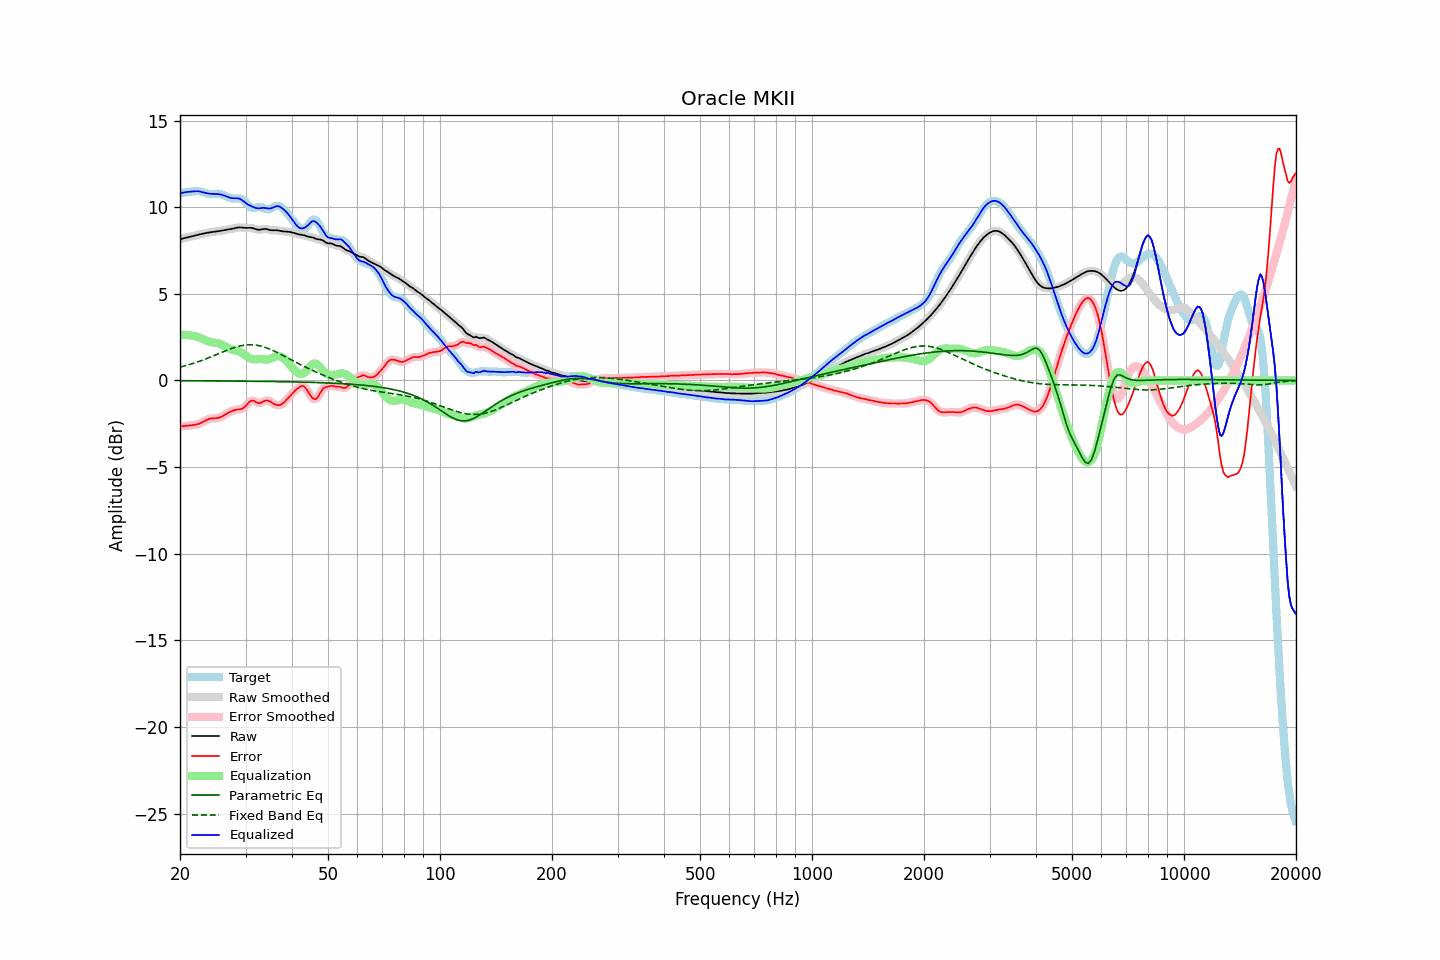

Source data for this figure (header and first rows):
frequency, raw, error, smoothed, error_smoothed, equalization, parametric_eq, fixed_band_eq, equalized_raw, equalized_smoothed, target
20.00, 8.15, -2.65, 8.15, -2.65, 2.64, -0.02, 0.77, 10.79, 10.79, 10.80
20.20, 8.18, -2.64, 8.18, -2.64, 2.64, -0.02, 0.79, 10.81, 10.82, 10.82
20.40, 8.20, -2.64, 8.20, -2.63, 2.64, -0.02, 0.82, 10.84, 10.84, 10.84
20.61, 8.23, -2.63, 8.22, -2.63, 2.63, -0.02, 0.84, 10.86, 10.86, 10.85
20.81, 8.24, -2.62, 8.24, -2.62, 2.63, -0.02, 0.87, 10.87, 10.87, 10.86
21.02, 8.26, -2.61, 8.26, -2.61, 2.62, -0.02, 0.89, 10.88, 10.88, 10.87
21.23, 8.28, -2.60, 8.28, -2.60, 2.61, -0.02, 0.92, 10.89, 10.89, 10.88
21.44, 8.31, -2.59, 8.31, -2.59, 2.59, -0.02, 0.95, 10.90, 10.90, 10.90
21.66, 8.33, -2.58, 8.33, -2.58, 2.58, -0.02, 0.98, 10.91, 10.91, 10.91
21.87, 8.35, -2.56, 8.35, -2.56, 2.56, -0.02, 1.01, 10.92, 10.92, 10.92
22.09, 8.38, -2.55, 8.38, -2.55, 2.54, -0.02, 1.04, 10.92, 10.92, 10.92
22.31, 8.40, -2.52, 8.40, -2.52, 2.51, -0.02, 1.07, 10.92, 10.92, 10.93
22.54, 8.43, -2.49, 8.43, -2.49, 2.48, -0.02, 1.10, 10.91, 10.91, 10.92
22.76, 8.45, -2.45, 8.45, -2.45, 2.44, -0.02, 1.14, 10.89, 10.89, 10.90
22.99, 8.47, -2.41, 8.47, -2.41, 2.40, -0.02, 1.17, 10.87, 10.87, 10.87
23.22, 8.49, -2.36, 8.49, -2.36, 2.35, -0.02, 1.21, 10.84, 10.84, 10.84
23.45, 8.51, -2.31, 8.51, -2.31, 2.31, -0.02, 1.24, 10.82, 10.82, 10.81
23.69, 8.52, -2.26, 8.52, -2.26, 2.27, -0.02, 1.28, 10.80, 10.80, 10.78
23.92, 8.54, -2.22, 8.54, -2.22, 2.24, -0.03, 1.32, 10.78, 10.78, 10.76
24.16, 8.55, -2.20, 8.55, -2.20, 2.22, -0.03, 1.35, 10.77, 10.77, 10.75
24.40, 8.57, -2.19, 8.57, -2.19, 2.20, -0.03, 1.39, 10.77, 10.77, 10.75
24.65, 8.58, -2.18, 8.58, -2.18, 2.19, -0.03, 1.43, 10.76, 10.76, 10.76
24.89, 8.59, -2.18, 8.59, -2.18, 2.17, -0.03, 1.47, 10.76, 10.76, 10.77
25.14, 8.60, -2.17, 8.60, -2.17, 2.16, -0.03, 1.51, 10.76, 10.76, 10.77
25.39, 8.61, -2.16, 8.62, -2.15, 2.14, -0.03, 1.55, 10.75, 10.75, 10.77
25.65, 8.63, -2.12, 8.63, -2.12, 2.11, -0.03, 1.59, 10.74, 10.74, 10.75
25.91, 8.65, -2.08, 8.65, -2.08, 2.07, -0.03, 1.63, 10.72, 10.72, 10.73
26.16, 8.66, -2.03, 8.66, -2.03, 2.03, -0.03, 1.66, 10.69, 10.69, 10.69
26.43, 8.68, -1.98, 8.68, -1.98, 1.98, -0.03, 1.70, 10.66, 10.65, 10.65
26.69, 8.69, -1.92, 8.69, -1.92, 1.93, -0.03, 1.74, 10.62, 10.62, 10.61
26.96, 8.71, -1.87, 8.71, -1.87, 1.87, -0.03, 1.78, 10.58, 10.58, 10.57
27.23, 8.72, -1.82, 8.72, -1.82, 1.83, -0.03, 1.81, 10.55, 10.55, 10.54
27.50, 8.74, -1.78, 8.74, -1.78, 1.79, -0.03, 1.84, 10.53, 10.53, 10.52
27.77, 8.76, -1.74, 8.76, -1.74, 1.75, -0.03, 1.88, 10.52, 10.52, 10.50
28.05, 8.79, -1.71, 8.79, -1.71, 1.73, -0.04, 1.91, 10.52, 10.52, 10.50
28.33, 8.81, -1.69, 8.81, -1.69, 1.71, -0.04, 1.93, 10.52, 10.52, 10.50
28.62, 8.83, -1.67, 8.82, -1.68, 1.69, -0.04, 1.96, 10.51, 10.51, 10.50
28.90, 8.83, -1.67, 8.83, -1.67, 1.66, -0.04, 1.98, 10.49, 10.49, 10.50
29.19, 8.83, -1.65, 8.83, -1.65, 1.62, -0.04, 2.01, 10.44, 10.44, 10.47
29.48, 8.82, -1.62, 8.82, -1.61, 1.56, -0.04, 2.02, 10.38, 10.38, 10.44
29.78, 8.81, -1.55, 8.81, -1.55, 1.50, -0.04, 2.04, 10.31, 10.31, 10.36
30.08, 8.80, -1.47, 8.81, -1.46, 1.43, -0.04, 2.05, 10.23, 10.23, 10.27
30.38, 8.81, -1.36, 8.81, -1.35, 1.36, -0.04, 2.06, 10.17, 10.17, 10.16
30.68, 8.81, -1.25, 8.81, -1.26, 1.30, -0.04, 2.06, 10.12, 10.11, 10.06
30.99, 8.81, -1.18, 8.81, -1.19, 1.26, -0.04, 2.06, 10.07, 10.07, 9.99
31.30, 8.79, -1.16, 8.79, -1.16, 1.23, -0.05, 2.06, 10.03, 10.03, 9.95
31.61, 8.77, -1.18, 8.77, -1.18, 1.22, -0.05, 2.05, 9.99, 9.99, 9.95
31.93, 8.73, -1.23, 8.74, -1.23, 1.22, -0.05, 2.04, 9.96, 9.96, 9.97
32.24, 8.71, -1.28, 8.71, -1.28, 1.23, -0.05, 2.03, 9.94, 9.94, 9.99
32.57, 8.70, -1.32, 8.70, -1.31, 1.23, -0.05, 2.01, 9.93, 9.93, 10.01
32.89, 8.71, -1.30, 8.71, -1.30, 1.23, -0.05, 1.99, 9.94, 9.94, 10.01
33.22, 8.72, -1.26, 8.72, -1.26, 1.23, -0.05, 1.97, 9.95, 9.95, 9.98
33.55, 8.74, -1.21, 8.74, -1.21, 1.22, -0.05, 1.94, 9.96, 9.96, 9.95
33.89, 8.74, -1.16, 8.74, -1.17, 1.21, -0.05, 1.91, 9.96, 9.95, 9.91
34.23, 8.73, -1.15, 8.73, -1.16, 1.21, -0.06, 1.88, 9.94, 9.94, 9.88
34.57, 8.71, -1.17, 8.71, -1.17, 1.22, -0.06, 1.84, 9.92, 9.92, 9.87
34.92, 8.68, -1.22, 8.68, -1.22, 1.24, -0.06, 1.80, 9.92, 9.92, 9.90
35.27, 8.67, -1.27, 8.67, -1.27, 1.28, -0.06, 1.76, 9.94, 9.95, 9.94
35.62, 8.67, -1.33, 8.67, -1.33, 1.32, -0.06, 1.72, 9.98, 9.99, 9.99
35.97, 8.67, -1.38, 8.67, -1.38, 1.36, -0.06, 1.68, 10.03, 10.03, 10.05
... 635 more rows
